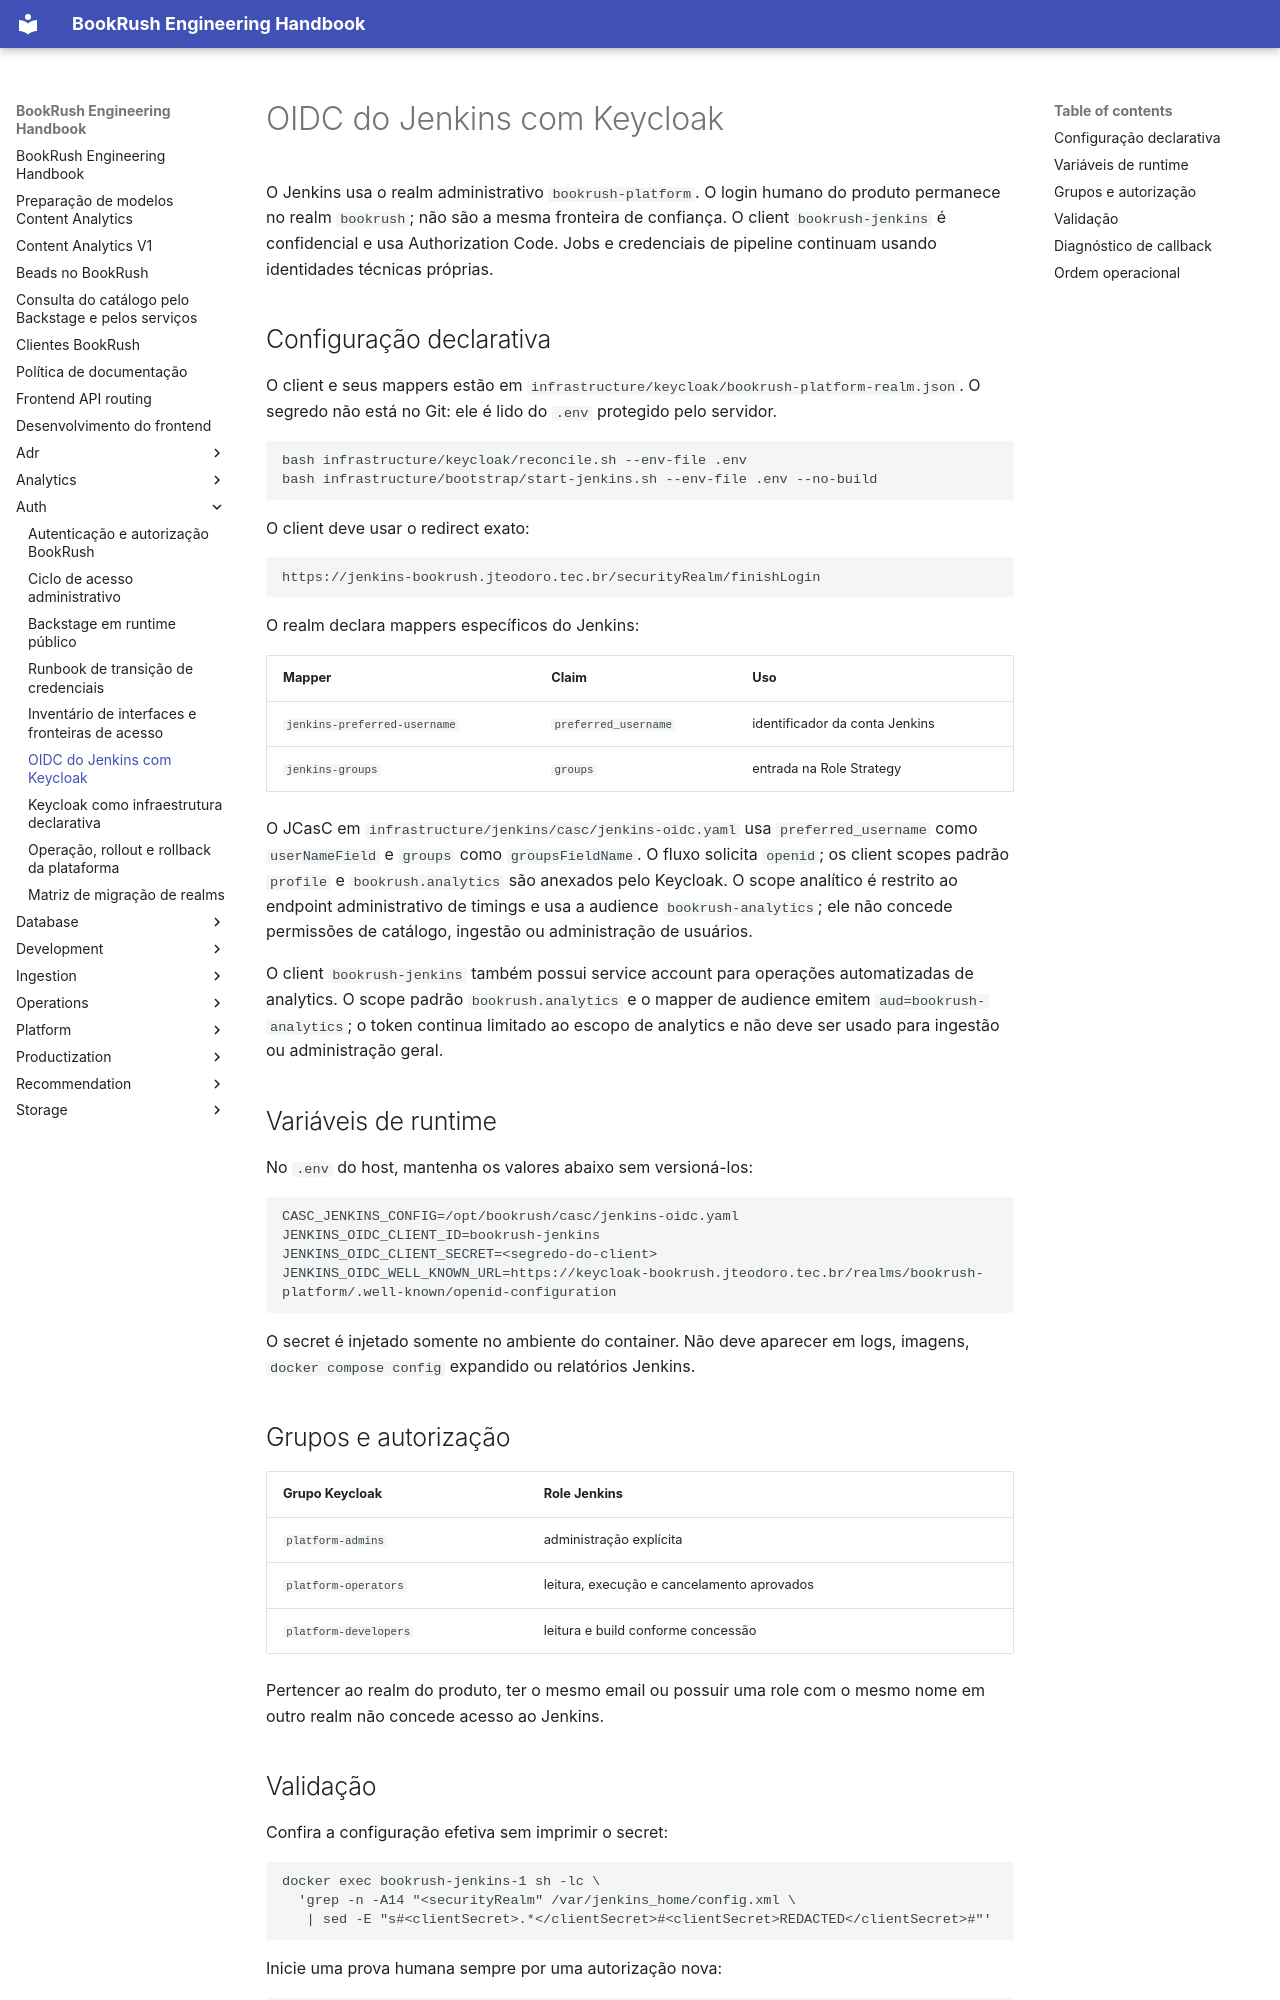

repository: jvteodoro/BookRush · page: auth/jenkins-oidc/index.html · generator: mkdocs

# OIDC do Jenkins com Keycloak

O Jenkins usa o realm administrativo `bookrush-platform`. O login humano do
produto permanece no realm `bookrush`; não são a mesma fronteira de confiança.
O client `bookrush-jenkins` é confidencial e usa Authorization Code. Jobs e
credenciais de pipeline continuam usando identidades técnicas próprias.

## Configuração declarativa

O client e seus mappers estão em
`infrastructure/keycloak/bookrush-platform-realm.json`. O segredo não está no
Git: ele é lido do `.env` protegido pelo servidor.

```bash
bash infrastructure/keycloak/reconcile.sh --env-file .env
bash infrastructure/bootstrap/start-jenkins.sh --env-file .env --no-build
```

O client deve usar o redirect exato:

```text
https://jenkins-bookrush.jteodoro.tec.br/securityRealm/finishLogin
```

O realm declara mappers específicos do Jenkins:

| Mapper | Claim | Uso |
|---|---|---|
| `jenkins-preferred-username` | `preferred_username` | identificador da conta Jenkins |
| `jenkins-groups` | `groups` | entrada na Role Strategy |

O JCasC em `infrastructure/jenkins/casc/jenkins-oidc.yaml` usa
`preferred_username` como `userNameField` e `groups` como `groupsFieldName`.
O fluxo solicita `openid`; os client scopes padrão `profile` e
`bookrush.analytics` são anexados pelo Keycloak. O scope analítico é restrito
ao endpoint administrativo de timings e usa a audience `bookrush-analytics`;
ele não concede permissões de catálogo, ingestão ou administração de usuários.

O client `bookrush-jenkins` também possui service account para operações
automatizadas de analytics. O scope padrão `bookrush.analytics` e o mapper de
audience emitem `aud=bookrush-analytics`; o token continua limitado ao escopo
de analytics e não deve ser usado para ingestão ou administração geral.

## Variáveis de runtime

No `.env` do host, mantenha os valores abaixo sem versioná-los:

```dotenv
CASC_JENKINS_CONFIG=/opt/bookrush/casc/jenkins-oidc.yaml
JENKINS_OIDC_CLIENT_ID=bookrush-jenkins
JENKINS_OIDC_CLIENT_SECRET=<segredo-do-client>
JENKINS_OIDC_WELL_KNOWN_URL=https://keycloak-bookrush.jteodoro.tec.br/realms/bookrush-platform/.well-known/openid-configuration
```

O secret é injetado somente no ambiente do container. Não deve aparecer em
logs, imagens, `docker compose config` expandido ou relatórios Jenkins.

## Grupos e autorização

| Grupo Keycloak | Role Jenkins |
|---|---|
| `platform-admins` | administração explícita |
| `platform-operators` | leitura, execução e cancelamento aprovados |
| `platform-developers` | leitura e build conforme concessão |

Pertencer ao realm do produto, ter o mesmo email ou possuir uma role com o
mesmo nome em outro realm não concede acesso ao Jenkins.
